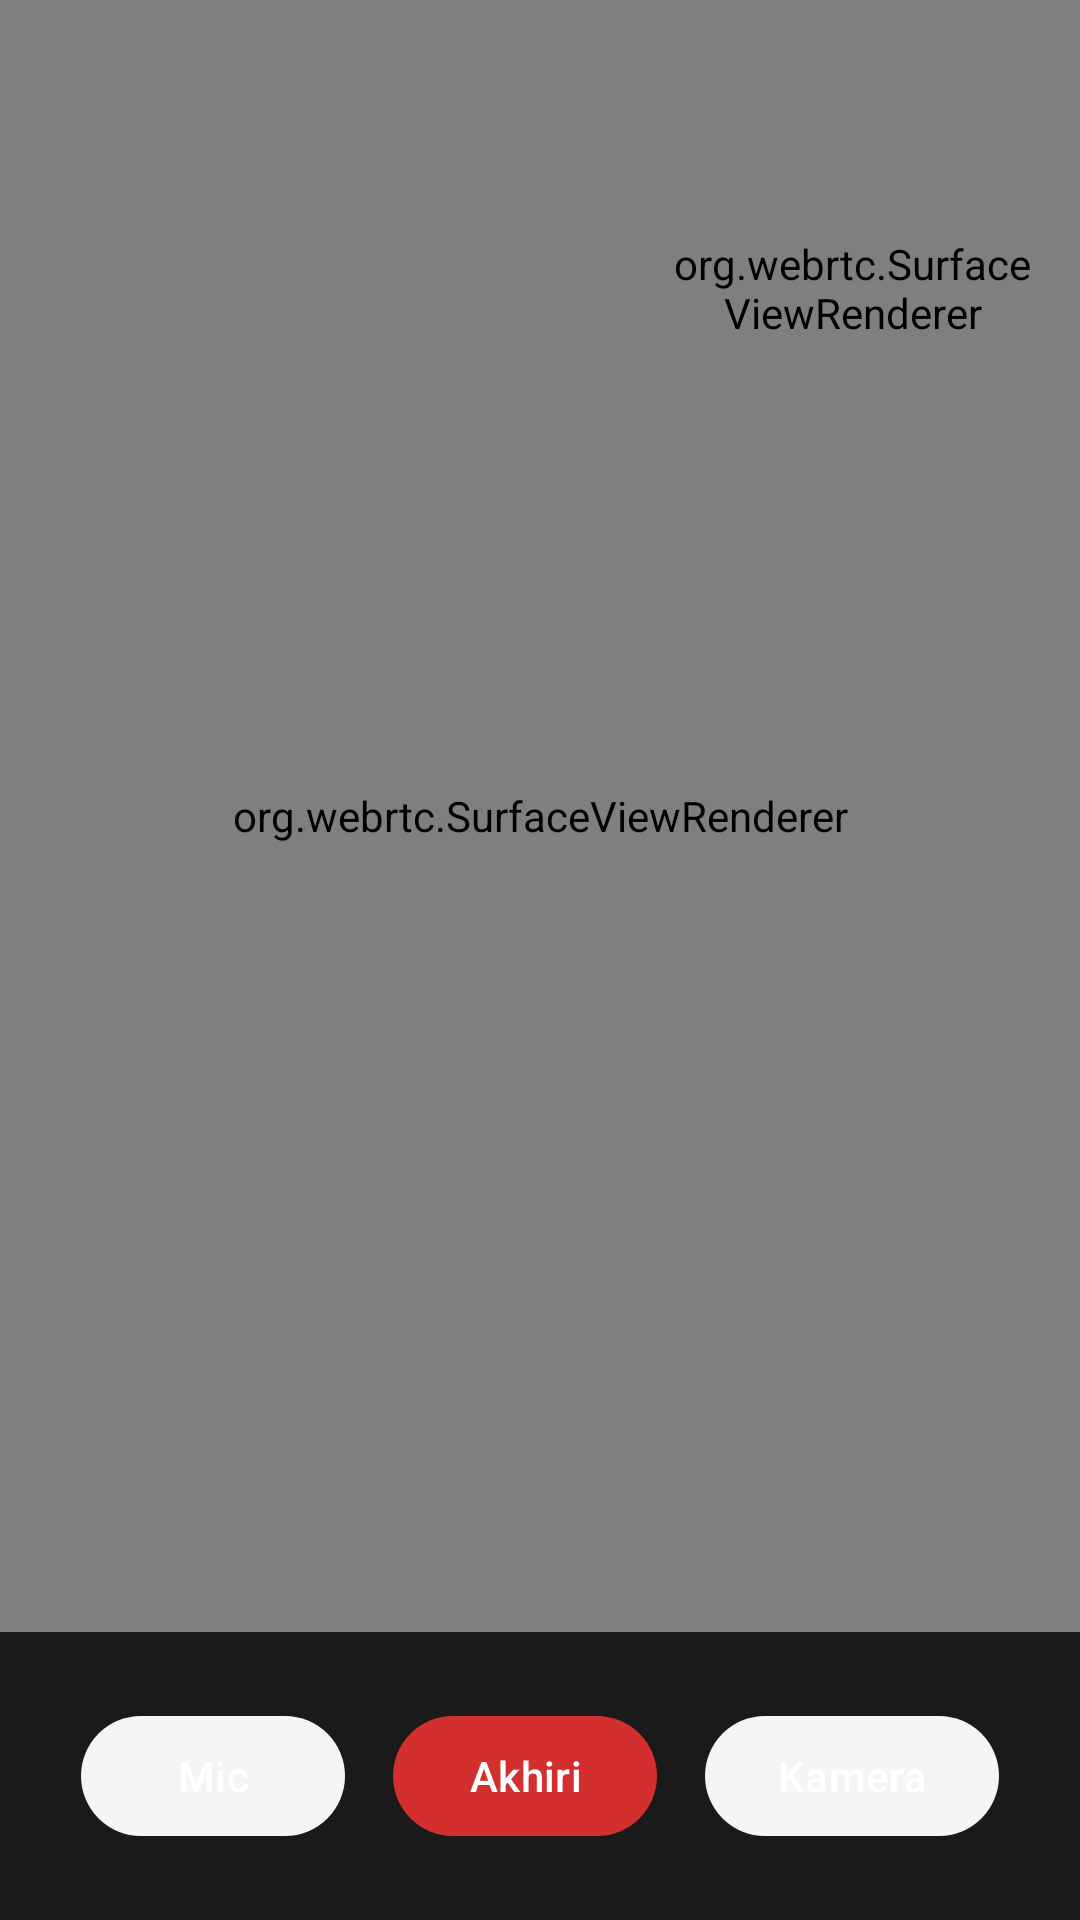

Write the Android layout XML for this screen, with the resource values it uses.
<!-- AndroidManifest.xml: application theme Theme.PrivateChat -->
<!-- res/layout/activity_call.xml -->
<?xml version="1.0" encoding="utf-8"?>
<androidx.constraintlayout.widget.ConstraintLayout xmlns:android="http://schemas.android.com/apk/res/android"
    xmlns:app="http://schemas.android.com/apk/res-auto"
    xmlns:tools="http://schemas.android.com/tools"
    android:layout_width="match_parent"
    android:layout_height="match_parent"
    android:background="@color/line_dark"
    tools:context=".ui.CallActivity">

    <org.webrtc.SurfaceViewRenderer
        android:id="@+id/remote_video_view"
        android:layout_width="0dp"
        android:layout_height="0dp"
        app:layout_constraintBottom_toTopOf="@id/call_controls"
        app:layout_constraintEnd_toEndOf="parent"
        app:layout_constraintStart_toStartOf="parent"
        app:layout_constraintTop_toTopOf="parent" />

    <org.webrtc.SurfaceViewRenderer
        android:id="@+id/local_video_view"
        android:layout_width="120dp"
        android:layout_height="160dp"
        android:layout_margin="16dp"
        app:layout_constraintEnd_toEndOf="parent"
        app:layout_constraintTop_toTopOf="parent" />

    <TextView
        android:id="@+id/tv_call_status"
        android:layout_width="wrap_content"
        android:layout_height="wrap_content"
        android:layout_marginTop="24dp"
        android:textColor="@color/white"
        android:textSize="18sp"
        app:layout_constraintEnd_toEndOf="parent"
        app:layout_constraintStart_toStartOf="parent"
        app:layout_constraintTop_toTopOf="parent"
        tools:text="Menghubungkan..." />

    <LinearLayout
        android:id="@+id/call_controls"
        android:layout_width="0dp"
        android:layout_height="wrap_content"
        android:gravity="center"
        android:orientation="horizontal"
        android:padding="24dp"
        app:layout_constraintBottom_toBottomOf="parent"
        app:layout_constraintEnd_toEndOf="parent"
        app:layout_constraintStart_toStartOf="parent">

        <com.google.android.material.button.MaterialButton
            android:id="@+id/btn_toggle_mic"
            android:layout_width="wrap_content"
            android:layout_height="wrap_content"
            android:layout_marginEnd="16dp"
            android:text="@string/toggle_mic"
            app:backgroundTint="@color/line_gray" />

        <com.google.android.material.button.MaterialButton
            android:id="@+id/btn_end_call"
            android:layout_width="wrap_content"
            android:layout_height="wrap_content"
            android:text="@string/end_call"
            app:backgroundTint="#D32F2F" />

        <com.google.android.material.button.MaterialButton
            android:id="@+id/btn_toggle_camera"
            android:layout_width="wrap_content"
            android:layout_height="wrap_content"
            android:layout_marginStart="16dp"
            android:text="@string/toggle_camera"
            app:backgroundTint="@color/line_gray" />

    </LinearLayout>

</androidx.constraintlayout.widget.ConstraintLayout>
<!-- resources referenced by this layout -->
<resources>
  <color name="line_dark">#1A1A1A</color>
  <color name="line_gray">#F5F5F5</color>
  <color name="white">#FFFFFF</color>
  <string name="end_call">Akhiri</string>
  <string name="toggle_camera">Kamera</string>
  <string name="toggle_mic">Mic</string>
  <style name="Theme.PrivateChat" parent="Base.Theme.PrivateChat" />
  <style name="Base.Theme.PrivateChat" parent="Theme.Material3.DayNight.NoActionBar">
          
          
      </style>
</resources>
